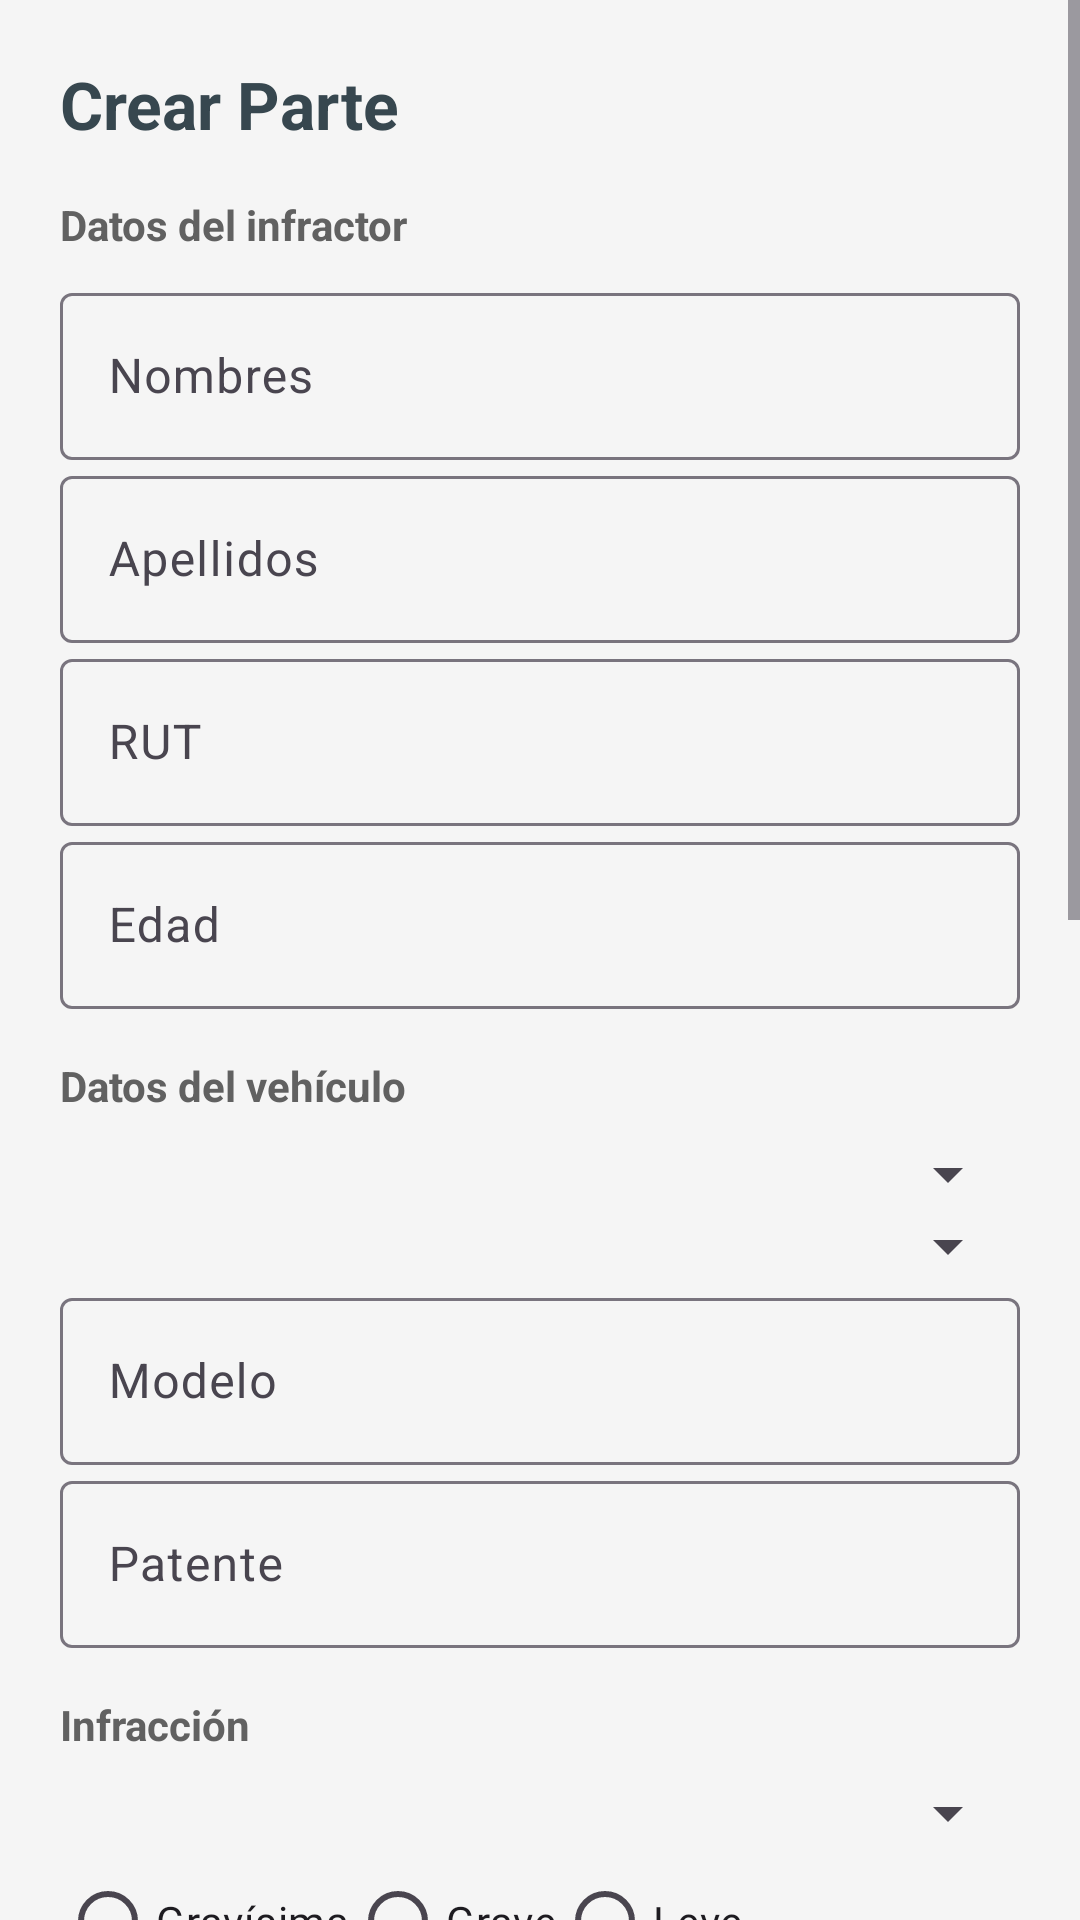

The Android layout XML behind this screen, and the referenced resources:
<!-- AndroidManifest.xml: application theme Theme.AplicacionPartes -->
<!-- res/layout/activity_parte.xml -->
<?xml version="1.0" encoding="utf-8"?>
<ScrollView xmlns:android="http://schemas.android.com/apk/res/android"
    xmlns:app="http://schemas.android.com/apk/res-auto"
    android:layout_width="match_parent"
    android:layout_height="match_parent"
    android:background="#F5F5F5">

    <LinearLayout
        android:orientation="vertical"
        android:padding="20dp"
        android:layout_width="match_parent"
        android:layout_height="wrap_content">

        
        <TextView
            android:id="@+id/tituloParte"
            android:text="Crear Parte"
            android:textSize="22sp"
            android:textStyle="bold"
            android:textColor="#37474F"
            android:layout_marginBottom="16dp"
            android:layout_width="wrap_content"
            android:layout_height="wrap_content" />

        
        <TextView android:text="Datos del infractor" android:textStyle="bold" android:textColor="#616161"
            android:layout_marginBottom="8dp" android:layout_width="wrap_content" android:layout_height="wrap_content"/>

        <com.google.android.material.textfield.TextInputLayout android:layout_width="match_parent" android:layout_height="wrap_content">
            <com.google.android.material.textfield.TextInputEditText android:id="@+id/nombres" android:hint="Nombres" android:layout_width="match_parent" android:layout_height="wrap_content"/>
        </com.google.android.material.textfield.TextInputLayout>

        <com.google.android.material.textfield.TextInputLayout android:layout_width="match_parent" android:layout_height="wrap_content">
            <com.google.android.material.textfield.TextInputEditText android:id="@+id/apellidos" android:hint="Apellidos" android:layout_width="match_parent" android:layout_height="wrap_content"/>
        </com.google.android.material.textfield.TextInputLayout>

        <com.google.android.material.textfield.TextInputLayout android:layout_width="match_parent" android:layout_height="wrap_content">
            <com.google.android.material.textfield.TextInputEditText android:id="@+id/rut" android:hint="RUT" android:layout_width="match_parent" android:layout_height="wrap_content"/>
        </com.google.android.material.textfield.TextInputLayout>

        <com.google.android.material.textfield.TextInputLayout android:layout_width="match_parent" android:layout_height="wrap_content">
            <com.google.android.material.textfield.TextInputEditText android:id="@+id/edad" android:hint="Edad" android:inputType="number" android:layout_width="match_parent" android:layout_height="wrap_content"/>
        </com.google.android.material.textfield.TextInputLayout>

        
        <TextView android:text="Datos del vehículo" android:textStyle="bold" android:textColor="#616161"
            android:layout_marginTop="16dp" android:layout_marginBottom="8dp" android:layout_width="wrap_content" android:layout_height="wrap_content"/>

        <Spinner android:id="@+id/tipoAuto" android:layout_width="match_parent" android:layout_height="wrap_content"/>
        <Spinner android:id="@+id/marca" android:layout_width="match_parent" android:layout_height="wrap_content"/>

        <com.google.android.material.textfield.TextInputLayout android:layout_width="match_parent" android:layout_height="wrap_content">
            <com.google.android.material.textfield.TextInputEditText android:id="@+id/modelo" android:hint="Modelo" android:layout_width="match_parent" android:layout_height="wrap_content"/>
        </com.google.android.material.textfield.TextInputLayout>

        <com.google.android.material.textfield.TextInputLayout android:layout_width="match_parent" android:layout_height="wrap_content">
            <com.google.android.material.textfield.TextInputEditText android:id="@+id/patente" android:hint="Patente" android:layout_width="match_parent" android:layout_height="wrap_content"/>
        </com.google.android.material.textfield.TextInputLayout>

        
        <TextView android:text="Infracción" android:textStyle="bold" android:textColor="#616161"
            android:layout_marginTop="16dp" android:layout_marginBottom="8dp" android:layout_width="wrap_content" android:layout_height="wrap_content"/>

        <Spinner android:id="@+id/causal" android:layout_width="match_parent" android:layout_height="wrap_content"/>

        <RadioGroup android:id="@+id/grupoGravedad" android:layout_width="match_parent" android:layout_height="wrap_content" android:orientation="horizontal">
            <RadioButton android:id="@+id/rbGravisima" android:text="Gravísima" android:layout_width="wrap_content" android:layout_height="wrap_content"/>
            <RadioButton android:id="@+id/rbGrave" android:text="Grave" android:layout_width="wrap_content" android:layout_height="wrap_content"/>
            <RadioButton android:id="@+id/rbLeve" android:text="Leve" android:layout_width="wrap_content" android:layout_height="wrap_content"/>
        </RadioGroup>

        
        <ImageView android:id="@+id/fotoVehiculo" android:layout_width="match_parent" android:layout_height="200dp" android:layout_marginTop="12dp" android:background="#E0E0E0"/>
        <Button android:id="@+id/btnFoto" android:text="Tomar Foto" android:layout_width="match_parent" android:layout_height="wrap_content" android:layout_marginTop="8dp"/>

        
        <com.google.android.material.textfield.TextInputLayout android:layout_width="match_parent" android:layout_height="wrap_content">
            <com.google.android.material.textfield.TextInputEditText android:id="@+id/autorId" android:hint="ID del Autor" android:layout_width="match_parent" android:layout_height="wrap_content"/>
        </com.google.android.material.textfield.TextInputLayout>

        
        <TextView android:text="Funcionario" android:textStyle="bold" android:textColor="#616161"
            android:layout_marginTop="16dp" android:layout_marginBottom="8dp" android:layout_width="wrap_content" android:layout_height="wrap_content"/>

        <com.google.android.material.textfield.TextInputLayout android:layout_width="match_parent" android:layout_height="wrap_content">
            <com.google.android.material.textfield.TextInputEditText android:id="@+id/nombreFuncionario" android:hint="Nombre Funcionario" android:layout_width="match_parent" android:layout_height="wrap_content"/>
        </com.google.android.material.textfield.TextInputLayout>

        <com.google.android.material.textfield.TextInputLayout android:layout_width="match_parent" android:layout_height="wrap_content">
            <com.google.android.material.textfield.TextInputEditText android:id="@+id/numeroPlaca" android:hint="Número de Placa" android:layout_width="match_parent" android:layout_height="wrap_content"/>
        </com.google.android.material.textfield.TextInputLayout>

        <Spinner android:id="@+id/departamento" android:layout_width="match_parent" android:layout_height="wrap_content"/>

        <com.google.android.material.textfield.TextInputLayout android:layout_width="match_parent" android:layout_height="wrap_content">
            <com.google.android.material.textfield.TextInputEditText android:id="@+id/lugarPago" android:hint="Lugar de pago" android:layout_width="match_parent" android:layout_height="wrap_content"/>
        </com.google.android.material.textfield.TextInputLayout>

        
        <Button
            android:id="@+id/btnGuardar"
            android:text="Guardar Parte"
            android:textColor="@android:color/white"
            android:backgroundTint="#1976D2"
            android:layout_width="match_parent"
            android:layout_height="wrap_content"
            android:layout_marginTop="24dp"/>
    </LinearLayout>
</ScrollView>
<!-- resources referenced by this layout -->
<resources>
  <style name="Theme.AplicacionPartes" parent="Base.Theme.AplicacionPartes" />
  <style name="Base.Theme.AplicacionPartes" parent="Theme.Material3.DayNight.NoActionBar">
          
          
      </style>
</resources>
